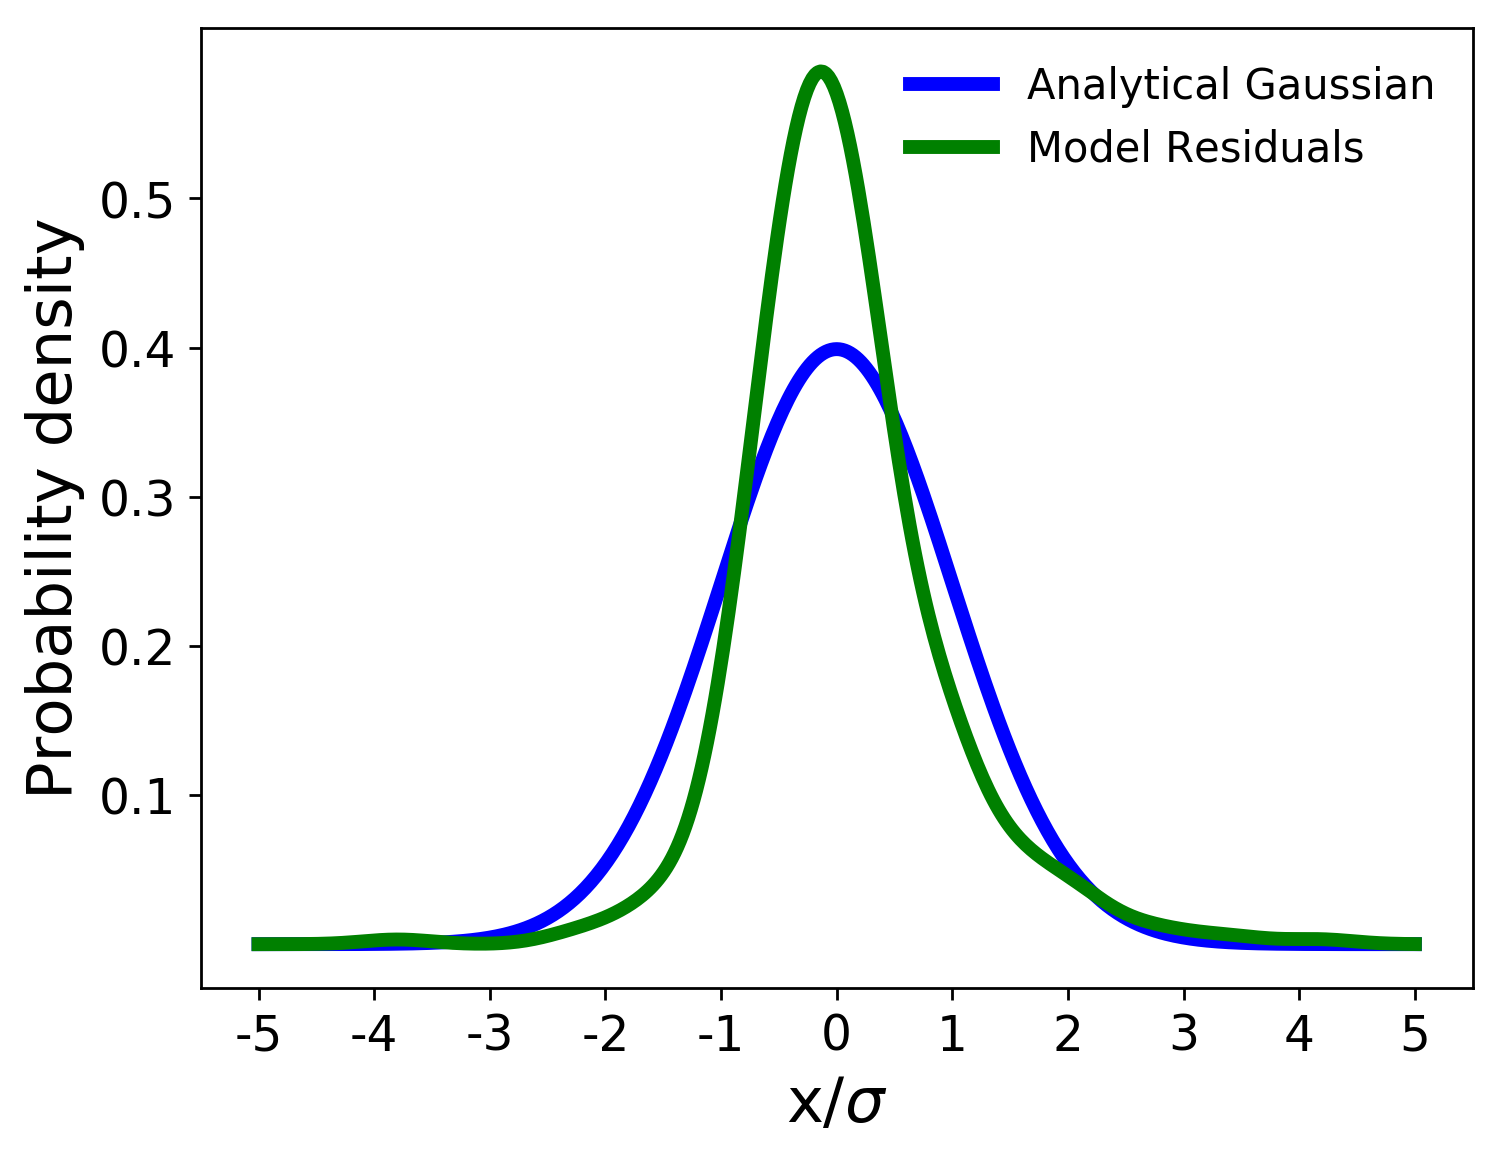

The file beside this chart, header and first rows:
, x values, analytical gaussian, model residuals
0, -5.0, 1.4867195147342977e-06, 9.093919061658829e-07
1, -4.977, 1.670497531418586e-06, 1.2441642505974784e-06
2, -4.953, 1.875968550208533e-06, 1.6917343565609295e-06
3, -4.93, 2.1055627436475964e-06, 2.286201142201479e-06
4, -4.907, 2.3619665377103617e-06, 3.070609029667364e-06
5, -4.883, 2.64814775233489e-06, 4.098853774015064e-06
6, -4.86, 2.967382996761329e-06, 5.437861534882535e-06
7, -4.836, 3.3232874991435925e-06, 7.170041704532318e-06
8, -4.813, 3.7198475618438595e-06, 9.396000599070526e-06
9, -4.79, 4.161455846324103e-06, 1.2237485973469364e-05
10, -4.766, 4.652949704617406e-06, 1.5840511292823056e-05
11, -4.743, 5.199652787995481e-06, 2.037858386598509e-05
12, -4.72, 5.807420177642226e-06, 2.605593270000143e-05
13, -4.696, 6.4826872968915906e-06, 3.311060099644293e-05
14, -4.673, 7.23252287987855e-06, 4.181723572301198e-05
15, -4.65, 8.064686287270288e-06, 5.248937423587389e-05
16, -4.626, 8.987689476070096e-06, 6.54809975283029e-05
17, -4.603, 1.0010863947292906e-05, 8.118709378756632e-05
18, -4.579, 1.1144433012568646e-05, 0.0001
19, -4.556, 1.2399589738397937e-05, 0.0001225
20, -4.533, 1.3788580944823129e-05, 0.0001491
21, -4.509, 1.532479765363048e-05, 0.0001804
22, -4.486, 1.7022872399811345e-05, 0.0002169
23, -4.463, 1.8898783838811608e-05, 0.0002592
24, -4.439, 2.096996910101302e-05, 0.0003078
25, -4.416, 2.3255444363837217e-05, 0.0003633
26, -4.393, 2.577593413073688e-05, 0.0004262
27, -4.369, 2.855400972505051e-05, 0.0004969
28, -4.346, 3.161423752511408e-05, 0.0005757
29, -4.322, 3.4983337485032616e-05, 0.000663
30, -4.299, 3.869035250296909e-05, 0.0007588
31, -4.276, 4.2766829215564665e-05, 0.0008632
32, -4.252, 4.724701081299531e-05, 0.0009759
33, -4.229, 5.216804248402507e-05, 0.001097
34, -4.206, 5.757019011404824e-05, 0.001225
35, -4.182, 6.349707287131763e-05, 0.001359
36, -4.159, 6.999591032712944e-05, 0.001499
37, -4.136, 7.711778476444222e-05, 0.001643
38, -4.112, 8.49179193360189e-05, 0.001791
39, -4.089, 9.345597273743333e-05, 0.001939
40, -4.065, 0.0001028, 0.002087
41, -4.042, 0.000113, 0.002232
42, -4.019, 0.0001242, 0.002373
43, -3.995, 0.0001364, 0.002507
44, -3.972, 0.0001497, 0.002633
45, -3.949, 0.0001642, 0.002748
46, -3.925, 0.00018, 0.00285
47, -3.902, 0.0001972, 0.002938
48, -3.879, 0.000216, 0.00301
49, -3.855, 0.0002364, 0.003065
50, -3.832, 0.0002586, 0.003102
51, -3.808, 0.0002828, 0.00312
52, -3.785, 0.000309, 0.003119
53, -3.762, 0.0003375, 0.003099
54, -3.738, 0.0003684, 0.00306
55, -3.715, 0.0004019, 0.003003
56, -3.692, 0.0004382, 0.002929
57, -3.668, 0.0004775, 0.002839
58, -3.645, 0.0005201, 0.002735
59, -3.621, 0.0005662, 0.002619
... 369 more rows
